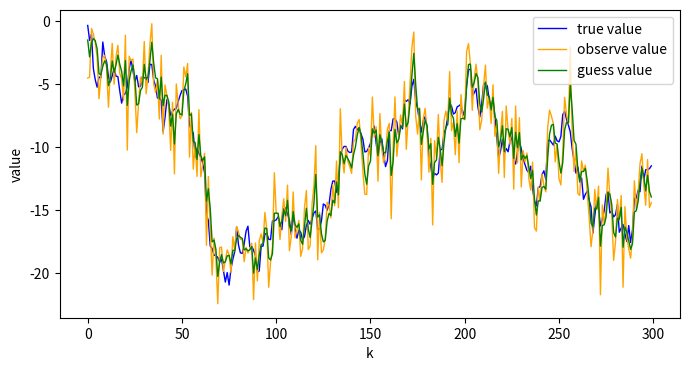

Here is the Python script that generated this plot:
# -*- coding: utf-8 -*-
# python3.5

import numpy as np
import matplotlib.pyplot as plt

# Parameter
A = 1.0
b = 1.0
c = 1.0

p = 0.0

sigmav2 = 1.0
sigmaw2 = 2.0

# number of sample
n = 300
N = np.linspace(0, n-1, n)

# noise
v = np.random.normal(0, sigmav2, n)
w = np.random.normal(0, sigmaw2, n)

# create dataset
x = []
sum_v = 0
for v_k in v:
    sum_v += v_k
    x.append(sum_v)
np.array([x])

y = x + w

x_hat = []
x_hat_pri = 0.0

# Kalman Filter
for y_k in y:
    x_pri = A * x_hat_pri
    p_pri = A * p + sigmav2 * b * b
    g = (p_pri * c) / (c * p_pri * c + sigmaw2)
    x_hat_next = x_pri + g * (y_k - c * x_pri)
    p = (1 - g * c) * p_pri
    x_hat_pri = x_hat_next
    x_hat.append(x_hat_next)
np.array([x_hat])
#print x_hat
'''
##########################################
y_k = 1

x_pri = A * x_hat_pri
p_pri = A * p + sigmav2 * b * b
g = (p_pri * c) / (c * p_pri * c + sigmaw2)
x_hat_next = x_pri + g * (y_k - c * x_pri)
p = (1 - g * c) * p_pri
x_hat_pri = x_hat_next
print "x_pri: {0}, p_pri: {1}, g: {2}, x_hat_next: {3}, p: {4}, x_hat_pri: {5}".format(x_pri,p_pri,g,x_hat_next,p,x_hat_pri)
##########################################
'''
# plot
plt.figure(figsize=(8, 4))
plt.plot(N, x, label="true value", color="blue", linewidth=1)
plt.plot(N, y, label="observe value", color="orange", linewidth=1)
plt.plot(N, x_hat, label="guess value", color="green", linewidth=1)
plt.xlabel("k")
plt.ylabel("value")
#plt.title("Kalman Filter")
plt.legend()
plt.show()
